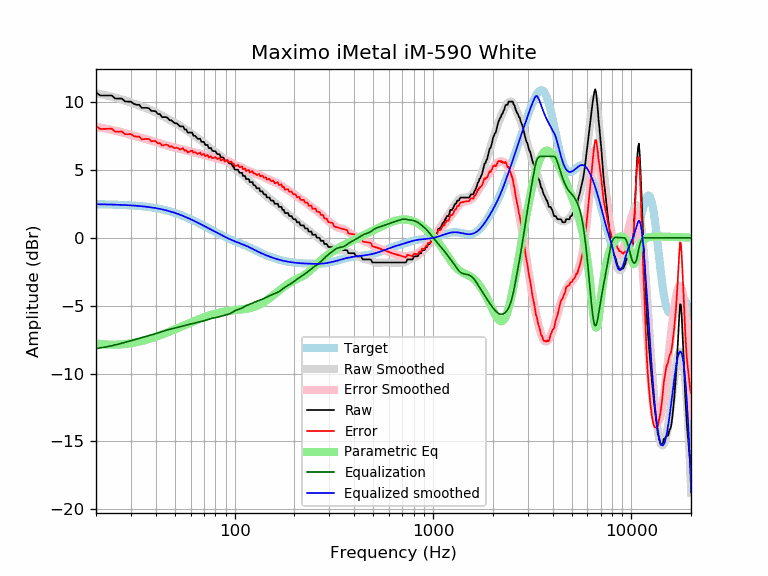

Source data for this figure (header and first rows):
frequency, raw, error, smoothed, error_smoothed, equalization, parametric_eq, equalized_raw, equalized_smoothed, target
20, 10.71, 8.24, 10.64, 8.17, -8.17, -7.78, 2.55, 2.47, 2.47
21, 10.49, 8.02, 10.58, 8.11, -8.11, -7.82, 2.37, 2.47, 2.47
22, 10.49, 8.02, 10.53, 8.06, -8.06, -7.85, 2.42, 2.46, 2.46
23, 10.49, 8.03, 10.46, 8.01, -8.01, -7.87, 2.48, 2.46, 2.46
24, 10.49, 8.04, 10.40, 7.95, -7.95, -7.88, 2.54, 2.45, 2.45
25, 10.26, 7.82, 10.33, 7.89, -7.89, -7.88, 2.37, 2.44, 2.44
26, 10.26, 7.83, 10.26, 7.83, -7.83, -7.87, 2.43, 2.43, 2.43
27, 10.26, 7.84, 10.19, 7.77, -7.77, -7.85, 2.49, 2.42, 2.42
28, 10.05, 7.63, 10.12, 7.70, -7.70, -7.83, 2.34, 2.41, 2.41
29, 10.03, 7.63, 10.04, 7.64, -7.64, -7.80, 2.39, 2.40, 2.40
30, 10.03, 7.64, 9.97, 7.58, -7.58, -7.77, 2.45, 2.39, 2.39
31, 9.87, 7.50, 9.89, 7.52, -7.52, -7.73, 2.36, 2.37, 2.37
32, 9.80, 7.44, 9.82, 7.46, -7.46, -7.69, 2.34, 2.36, 2.36
33, 9.80, 7.46, 9.75, 7.40, -7.40, -7.65, 2.40, 2.34, 2.34
34, 9.57, 7.25, 9.68, 7.35, -7.35, -7.60, 2.22, 2.32, 2.32
35, 9.57, 7.27, 9.61, 7.30, -7.30, -7.56, 2.27, 2.31, 2.31
36, 9.57, 7.29, 9.54, 7.26, -7.26, -7.51, 2.32, 2.29, 2.29
37, 9.55, 7.28, 9.47, 7.21, -7.21, -7.46, 2.34, 2.26, 2.26
38, 9.35, 7.11, 9.40, 7.16, -7.16, -7.40, 2.19, 2.24, 2.24
39, 9.35, 7.13, 9.32, 7.11, -7.11, -7.35, 2.24, 2.21, 2.21
40, 9.32, 7.13, 9.24, 7.06, -7.06, -7.30, 2.26, 2.19, 2.19
41, 9.12, 6.96, 9.16, 7.00, -7.00, -7.24, 2.12, 2.16, 2.16
42, 9.12, 6.99, 9.08, 6.95, -6.95, -7.19, 2.17, 2.13, 2.13
43, 8.89, 6.79, 9.00, 6.90, -6.90, -7.13, 1.99, 2.10, 2.10
44, 8.89, 6.83, 8.92, 6.86, -6.86, -7.08, 2.03, 2.07, 2.07
45, 8.89, 6.86, 8.85, 6.82, -6.82, -7.02, 2.08, 2.03, 2.03
46, 8.83, 6.83, 8.77, 6.78, -6.78, -6.96, 2.05, 1.99, 1.99
47, 8.66, 6.71, 8.70, 6.74, -6.74, -6.91, 1.92, 1.96, 1.96
48, 8.66, 6.75, 8.62, 6.71, -6.71, -6.85, 1.96, 1.92, 1.92
49, 8.53, 6.66, 8.55, 6.68, -6.68, -6.80, 1.86, 1.88, 1.88
50, 8.44, 6.60, 8.48, 6.65, -6.65, -6.74, 1.79, 1.83, 1.83
51, 8.44, 6.64, 8.41, 6.62, -6.62, -6.69, 1.82, 1.79, 1.79
52, 8.33, 6.59, 8.33, 6.59, -6.59, -6.64, 1.75, 1.75, 1.75
53, 8.21, 6.51, 8.26, 6.55, -6.55, -6.59, 1.65, 1.70, 1.70
54, 8.21, 6.55, 8.18, 6.52, -6.52, -6.53, 1.68, 1.66, 1.66
55, 8.21, 6.60, 8.10, 6.49, -6.49, -6.48, 1.71, 1.61, 1.61
56, 7.98, 6.42, 8.02, 6.46, -6.46, -6.44, 1.52, 1.56, 1.56
57, 7.98, 6.47, 7.94, 6.43, -6.43, -6.39, 1.55, 1.51, 1.51
58, 7.75, 6.29, 7.87, 6.40, -6.40, -6.34, 1.35, 1.46, 1.46
59, 7.75, 6.34, 7.79, 6.38, -6.38, -6.29, 1.37, 1.42, 1.42
60, 7.75, 6.38, 7.72, 6.35, -6.35, -6.25, 1.40, 1.37, 1.37
61, 7.75, 6.43, 7.65, 6.33, -6.33, -6.20, 1.42, 1.32, 1.32
62, 7.52, 6.26, 7.57, 6.31, -6.31, -6.16, 1.22, 1.27, 1.27
63, 7.52, 6.31, 7.50, 6.28, -6.28, -6.12, 1.24, 1.22, 1.22
64, 7.43, 6.26, 7.43, 6.26, -6.26, -6.08, 1.16, 1.17, 1.17
65, 7.30, 6.18, 7.36, 6.24, -6.24, -6.04, 1.06, 1.12, 1.12
66, 7.30, 6.23, 7.29, 6.22, -6.22, -6.00, 1.08, 1.07, 1.07
67, 7.30, 6.27, 7.21, 6.19, -6.19, -5.96, 1.10, 1.02, 1.02
68, 7.07, 6.09, 7.14, 6.17, -6.17, -5.92, 0.90, 0.97, 0.97
69, 7.07, 6.14, 7.06, 6.14, -6.14, -5.89, 0.93, 0.93, 0.93
70, 7.07, 6.19, 6.99, 6.11, -6.11, -5.86, 0.96, 0.88, 0.88
71, 6.84, 6.01, 6.91, 6.08, -6.08, -5.82, 0.76, 0.83, 0.83
72, 6.84, 6.06, 6.84, 6.05, -6.05, -5.79, 0.79, 0.78, 0.78
73, 6.84, 6.10, 6.76, 6.02, -6.02, -5.76, 0.82, 0.74, 0.74
74, 6.61, 5.92, 6.69, 6.00, -6.00, -5.73, 0.62, 0.69, 0.69
75, 6.61, 5.96, 6.62, 5.97, -5.97, -5.71, 0.64, 0.65, 0.65
76, 6.61, 6.01, 6.55, 5.95, -5.95, -5.68, 0.66, 0.60, 0.60
77, 6.43, 5.87, 6.49, 5.93, -5.93, -5.65, 0.50, 0.56, 0.56
78, 6.38, 5.87, 6.43, 5.91, -5.91, -5.63, 0.47, 0.52, 0.52
79, 6.38, 5.91, 6.37, 5.90, -5.90, -5.61, 0.49, 0.47, 0.47
... 553 more rows
